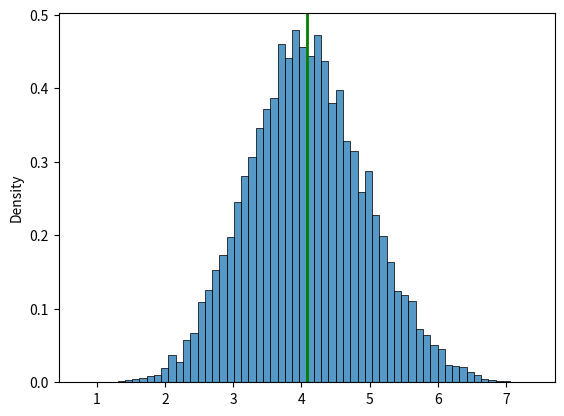
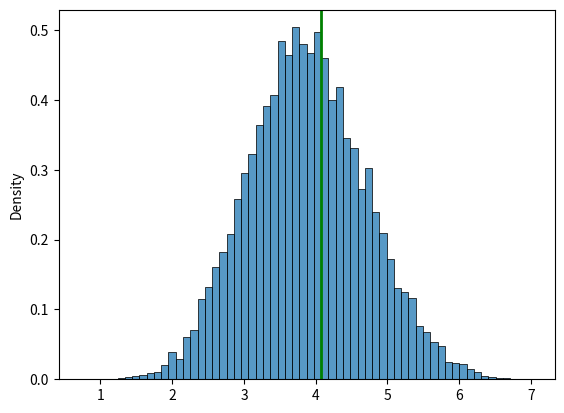

The matplotlib source for these figures, in order:
import matplotlib.pyplot as plt
import numpy as np
import seaborn as sns
from scipy.stats import uniform

x = uniform.rvs(loc=3, scale=7, size=20*10000).reshape(-1, 20)

s_2 = x.var(axis=1, ddof=1)
sns.histplot(s_2, stat="density")
plt.axvline(x=np.var(x), color='green', linestyle='-', linewidth=2)
plt.show()
plt.clf()

k_2 = x.var(axis=1, ddof=0)
sns.histplot(k_2, stat="density")
plt.axvline(x=np.var(x), color='green', linestyle='-', linewidth=2)
plt.show()
plt.clf()
